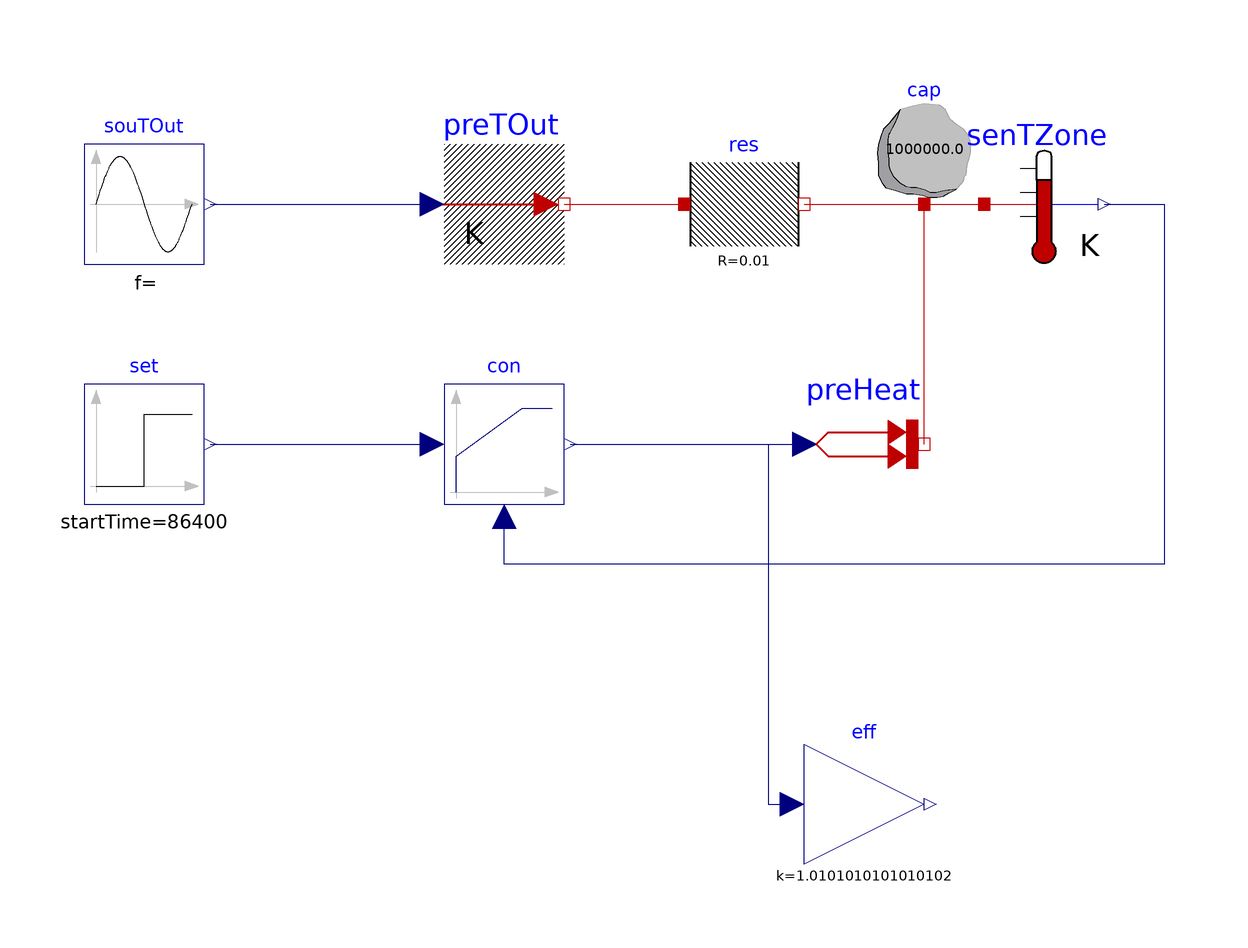

The Modelica model whose source follows is shown above as a component diagram (icons at their Placement, wires along their Line points).

model SimpleRC_NoSignalExchangeBlocks
  "A simple thermal R1C1 model with sinusoidal outside air temperature and heating input with no signal exchange blocks"
  Modelica.Thermal.HeatTransfer.Components.HeatCapacitor cap(C=1e6)
    annotation (Placement(transformation(extent={{30,20},{50,40}})));
  Modelica.Thermal.HeatTransfer.Components.ThermalResistor res(R=0.01)
    annotation (Placement(transformation(extent={{0,10},{20,30}})));
  Modelica.Thermal.HeatTransfer.Sensors.TemperatureSensor senTZone
    annotation (Placement(transformation(extent={{50,10},{70,30}})));
  Modelica.Thermal.HeatTransfer.Sources.PrescribedTemperature preTOut
    annotation (Placement(transformation(extent={{-40,10},{-20,30}})));
  Modelica.Blocks.Sources.Sine souTOut(
    freqHz=1/(3600*24),
    offset=273.15 + 20,
    amplitude=10)
    annotation (Placement(transformation(extent={{-100,10},{-80,30}})));
  Modelica.Thermal.HeatTransfer.Sources.PrescribedHeatFlow preHeat
    annotation (Placement(transformation(extent={{20,-30},{40,-10}})));
  Modelica.Blocks.Math.Gain eff(k=1/0.99)
    annotation (Placement(transformation(extent={{20,-90},{40,-70}})));
  Modelica.Blocks.Continuous.LimPID con(
    controllerType=Modelica.Blocks.Types.SimpleController.P,
    k=2000,
    yMin=0,
    yMax=100000)
    annotation (Placement(transformation(extent={{-40,-30},{-20,-10}})));
  Modelica.Blocks.Sources.Step set(
    height=2,
    offset=273.15 + 20,
    startTime=3600*24)
    annotation (Placement(transformation(extent={{-100,-30},{-80,-10}})));
equation
  connect(res.port_b, cap.port)
    annotation (Line(points={{20,20},{40,20}},
                                            color={191,0,0}));
  connect(cap.port, senTZone.port)
    annotation (Line(points={{40,20},{50,20}},
                                             color={191,0,0}));
  connect(preTOut.port, res.port_a)
    annotation (Line(points={{-20,20},{0,20}}, color={191,0,0}));
  connect(souTOut.y, preTOut.T)
    annotation (Line(points={{-79,20},{-42,20}},
                                               color={0,0,127}));
  connect(preHeat.port, cap.port)
    annotation (Line(points={{40,-20},{40,20}},          color={191,0,0}));
  connect(senTZone.T, con.u_m) annotation (Line(points={{70,20},{80,20},{80,-40},
          {-30,-40},{-30,-32}}, color={0,0,127}));
  connect(set.y, con.u_s)
    annotation (Line(points={{-79,-20},{-42,-20}}, color={0,0,127}));
  connect(con.y, preHeat.Q_flow)
    annotation (Line(points={{-19,-20},{20,-20}}, color={0,0,127}));
  connect(con.y, eff.u) annotation (Line(points={{-19,-20},{14,-20},{14,-80},{
          18,-80}}, color={0,0,127}));
  annotation (uses(Modelica(version="3.2.2"), IBPSA(version="3.0.0")));
end SimpleRC_NoSignalExchangeBlocks;